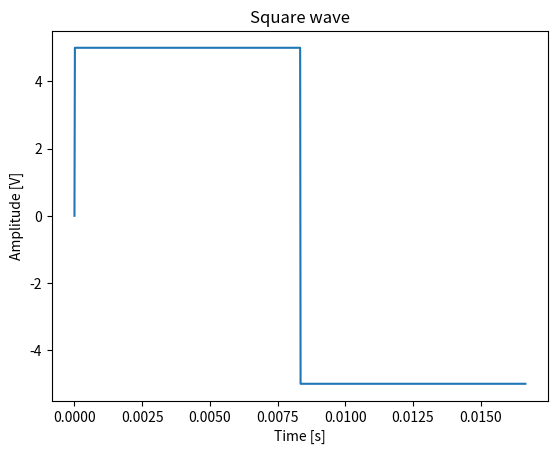

Python code for this plot:
"""
Created on 6/8/2023
[redacted]
testing the math for generating square wave
"""
import numpy as np
import matplotlib.pyplot as plt
amplitude = 5.0  # 5V
frequency = 60.0  # 60Hz
num_samples = 1024  # Number of samples
t = np.linspace(0, 1.0 / frequency, num_samples, endpoint=False)  # Time array
square_wave = amplitude * np.sign(np.sin(2 * np.pi * frequency * t))  # Square wave array

plt.plot(t, square_wave)
plt.xlabel('Time [s]')
plt.ylabel('Amplitude [V]')
plt.title('Square wave')
plt.show()
